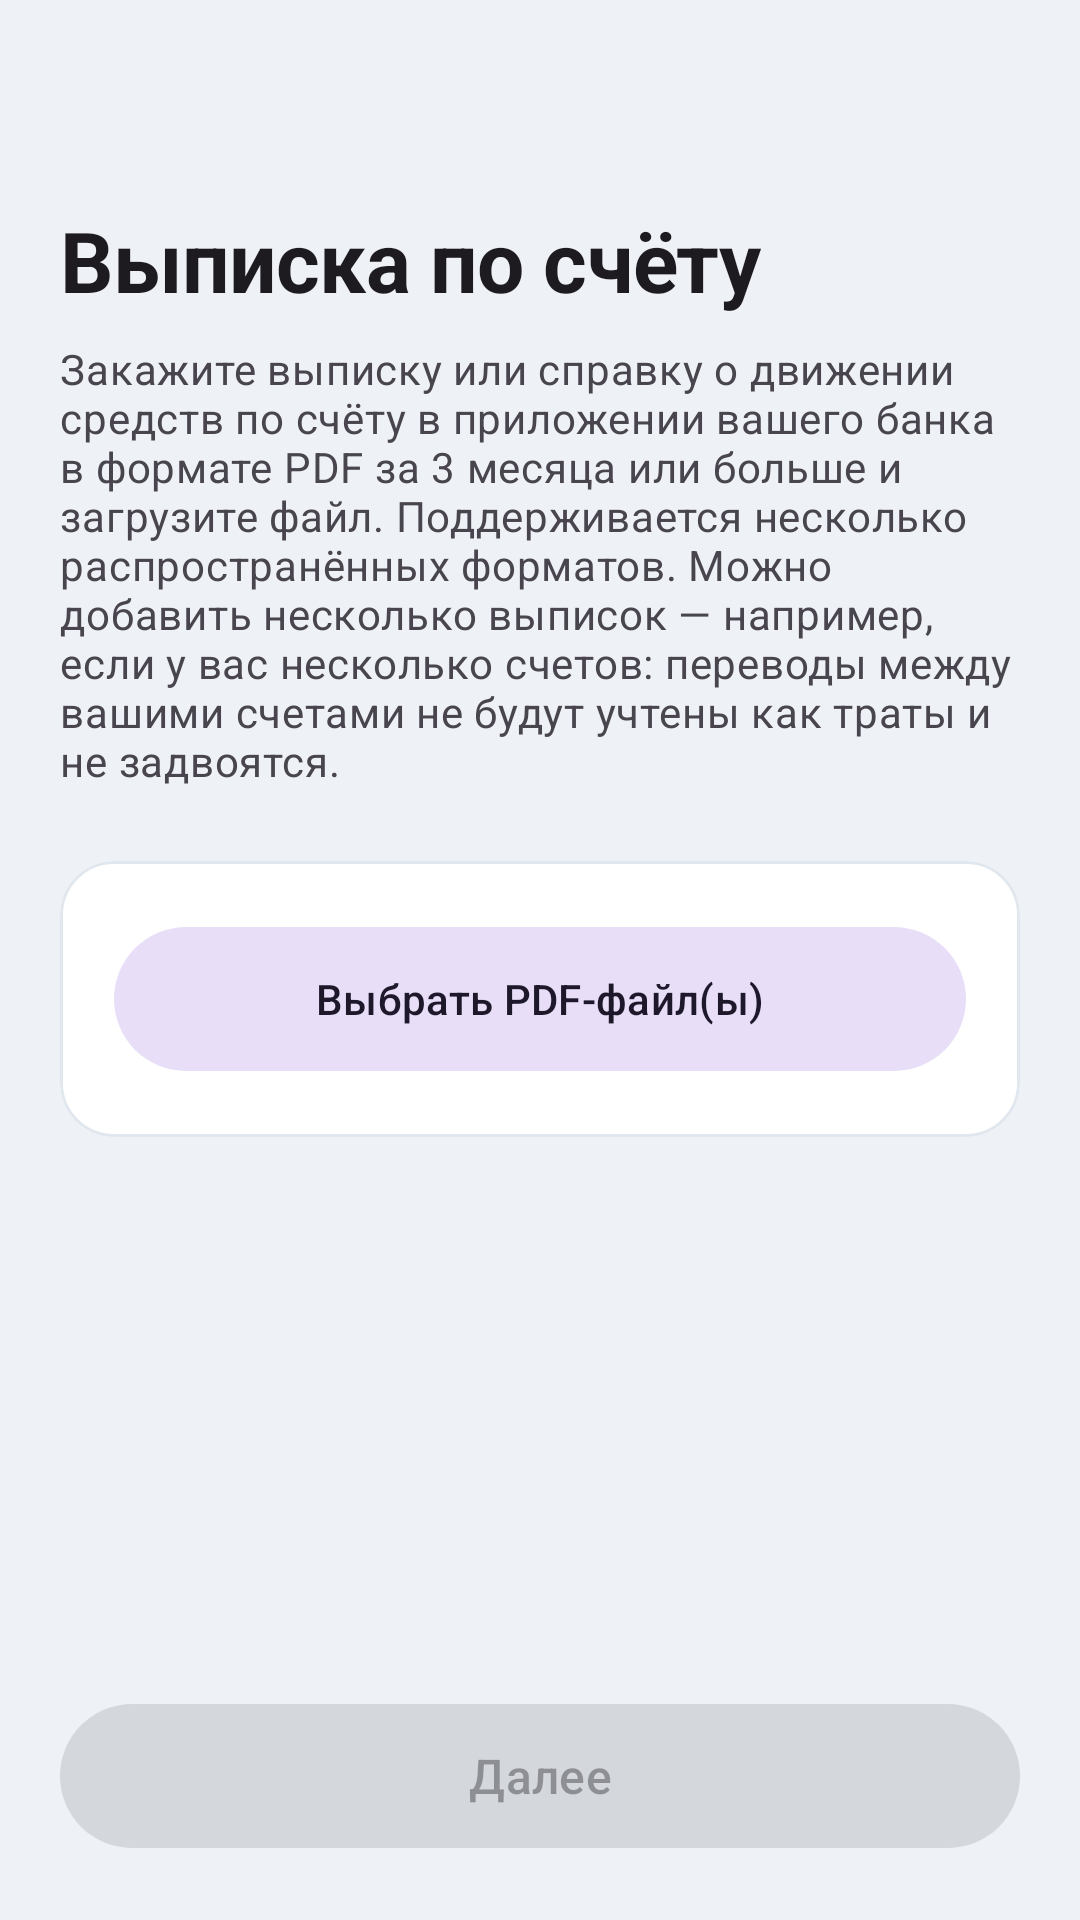

Layout XML and referenced resources for this Android screen:
<!-- AndroidManifest.xml: application theme Theme.CreditWise -->
<!-- res/layout/fragment_statement_upload.xml -->
<?xml version="1.0" encoding="utf-8"?>
<androidx.core.widget.NestedScrollView xmlns:android="http://schemas.android.com/apk/res/android"
    android:layout_width="match_parent"
    android:layout_height="match_parent"
    android:fillViewport="true">

    <LinearLayout
        android:layout_width="match_parent"
        android:layout_height="wrap_content"
        android:orientation="vertical"
        android:padding="@dimen/screen_margin">

        <TextView
            android:layout_width="wrap_content"
            android:layout_height="wrap_content"
            android:layout_marginTop="48dp"
            android:text="@string/upload_title"
            android:textAppearance="@style/Text.Display" />

        <TextView
            android:layout_width="match_parent"
            android:layout_height="wrap_content"
            android:layout_marginTop="@dimen/gap_s"
            android:text="@string/upload_help"
            android:textAppearance="?attr/textAppearanceBodyMedium"
            android:textColor="?android:attr/textColorSecondary" />

        <com.google.android.material.card.MaterialCardView
            android:layout_width="match_parent"
            android:layout_height="wrap_content"
            android:layout_marginTop="@dimen/gap_l">

            <LinearLayout
                android:layout_width="match_parent"
                android:layout_height="wrap_content"
                android:gravity="center_horizontal"
                android:orientation="vertical">

                <com.google.android.material.button.MaterialButton
                    android:id="@+id/btnPick"
                    style="@style/Widget.Material3.Button.TonalButton"
                    android:layout_width="match_parent"
                    android:layout_height="56dp"
                    android:text="@string/upload_pick" />

                <ProgressBar
                    android:id="@+id/progress"
                    android:layout_width="wrap_content"
                    android:layout_height="wrap_content"
                    android:layout_marginTop="@dimen/gap_m"
                    android:visibility="gone" />

                <TextView
                    android:id="@+id/tvStatus"
                    android:layout_width="match_parent"
                    android:layout_height="wrap_content"
                    android:layout_marginTop="@dimen/gap_m"
                    android:gravity="center"
                    android:textAppearance="?attr/textAppearanceBodyMedium"
                    android:visibility="gone" />
            </LinearLayout>
        </com.google.android.material.card.MaterialCardView>

        <LinearLayout
            android:id="@+id/statementContainer"
            android:layout_width="match_parent"
            android:layout_height="wrap_content"
            android:layout_marginTop="@dimen/gap_m"
            android:orientation="vertical" />

        <Space
            android:layout_width="match_parent"
            android:layout_height="0dp"
            android:layout_weight="1" />

        <com.google.android.material.button.MaterialButton
            android:id="@+id/btnNext"
            android:layout_width="match_parent"
            android:layout_height="56dp"
            android:layout_marginTop="@dimen/gap_l"
            android:enabled="false"
            android:text="@string/action_next"
            android:textSize="16sp" />
    </LinearLayout>
</androidx.core.widget.NestedScrollView>
<!-- resources referenced by this layout -->
<resources>
  <dimen name="gap_l">24dp</dimen>
  <dimen name="gap_m">16dp</dimen>
  <dimen name="gap_s">8dp</dimen>
  <dimen name="screen_margin">20dp</dimen>
  <string name="action_next">Далее</string>
  <string name="upload_help">Закажите выписку или справку о движении средств по счёту в приложении вашего банка в формате PDF за 3 месяца или больше и загрузите файл. Поддерживается несколько распространённых форматов. Можно добавить несколько выписок — например, если у вас несколько счетов: переводы между вашими счетами не будут учтены как траты и не задвоятся.</string>
  <string name="upload_pick">Выбрать PDF‑файл(ы)</string>
  <string name="upload_title">Выписка по счёту</string>
  <style name="Text.Display" parent="TextAppearance.Material3.HeadlineMedium">
          <item name="android:fontFamily">sans-serif</item>
          <item name="android:textStyle">bold</item>
          <item name="android:letterSpacing">-0.01</item>
      </style>
  <style name="Theme.CreditWise" parent="Theme.Material3.DayNight.NoActionBar">
          <item name="colorPrimary">@color/brand_navy</item>
          <item name="colorPrimaryDark">@color/brand_navy_dark</item>
          <item name="colorOnPrimary">@color/white</item>
          <item name="colorSecondary">@color/brand_emerald</item>
          <item name="colorOnSecondary">@color/white</item>
          <item name="colorTertiary">@color/brand_violet_tag</item>
          <item name="android:colorBackground">@color/surface_sunken_light</item>
          <item name="colorSurface">@color/white</item>
          <item name="colorOutlineVariant">#E1E7EE</item>
  
          <item name="android:statusBarColor">@android:color/transparent</item>
          <item name="android:navigationBarColor">?attr/colorSurface</item>
          <item name="android:windowLightStatusBar" tools:targetApi="m">true</item>
          <item name="android:windowBackground">@color/surface_sunken_light</item>
  
          <item name="materialCardViewStyle">@style/Widget.CreditWise.Card</item>
      </style>
  <color name="brand_navy">#0B1F3A</color>
  <color name="brand_navy_dark">#081527</color>
  <color name="white">#FFFFFF</color>
  <color name="brand_emerald">#0E9D6C</color>
  <color name="brand_violet_tag">#5B2E96</color>
  <color name="surface_sunken_light">#EEF1F5</color>
  <style name="Widget.CreditWise.Card" parent="Widget.Material3.CardView.Elevated">
          <item name="cardCornerRadius">@dimen/card_radius</item>
          <item name="cardElevation">0dp</item>
          <item name="cardBackgroundColor">?attr/colorSurface</item>
          <item name="strokeColor">?attr/colorOutlineVariant</item>
          <item name="strokeWidth">1dp</item>
          <item name="contentPadding">18dp</item>
      </style>
  <dimen name="card_radius">18dp</dimen>
</resources>
